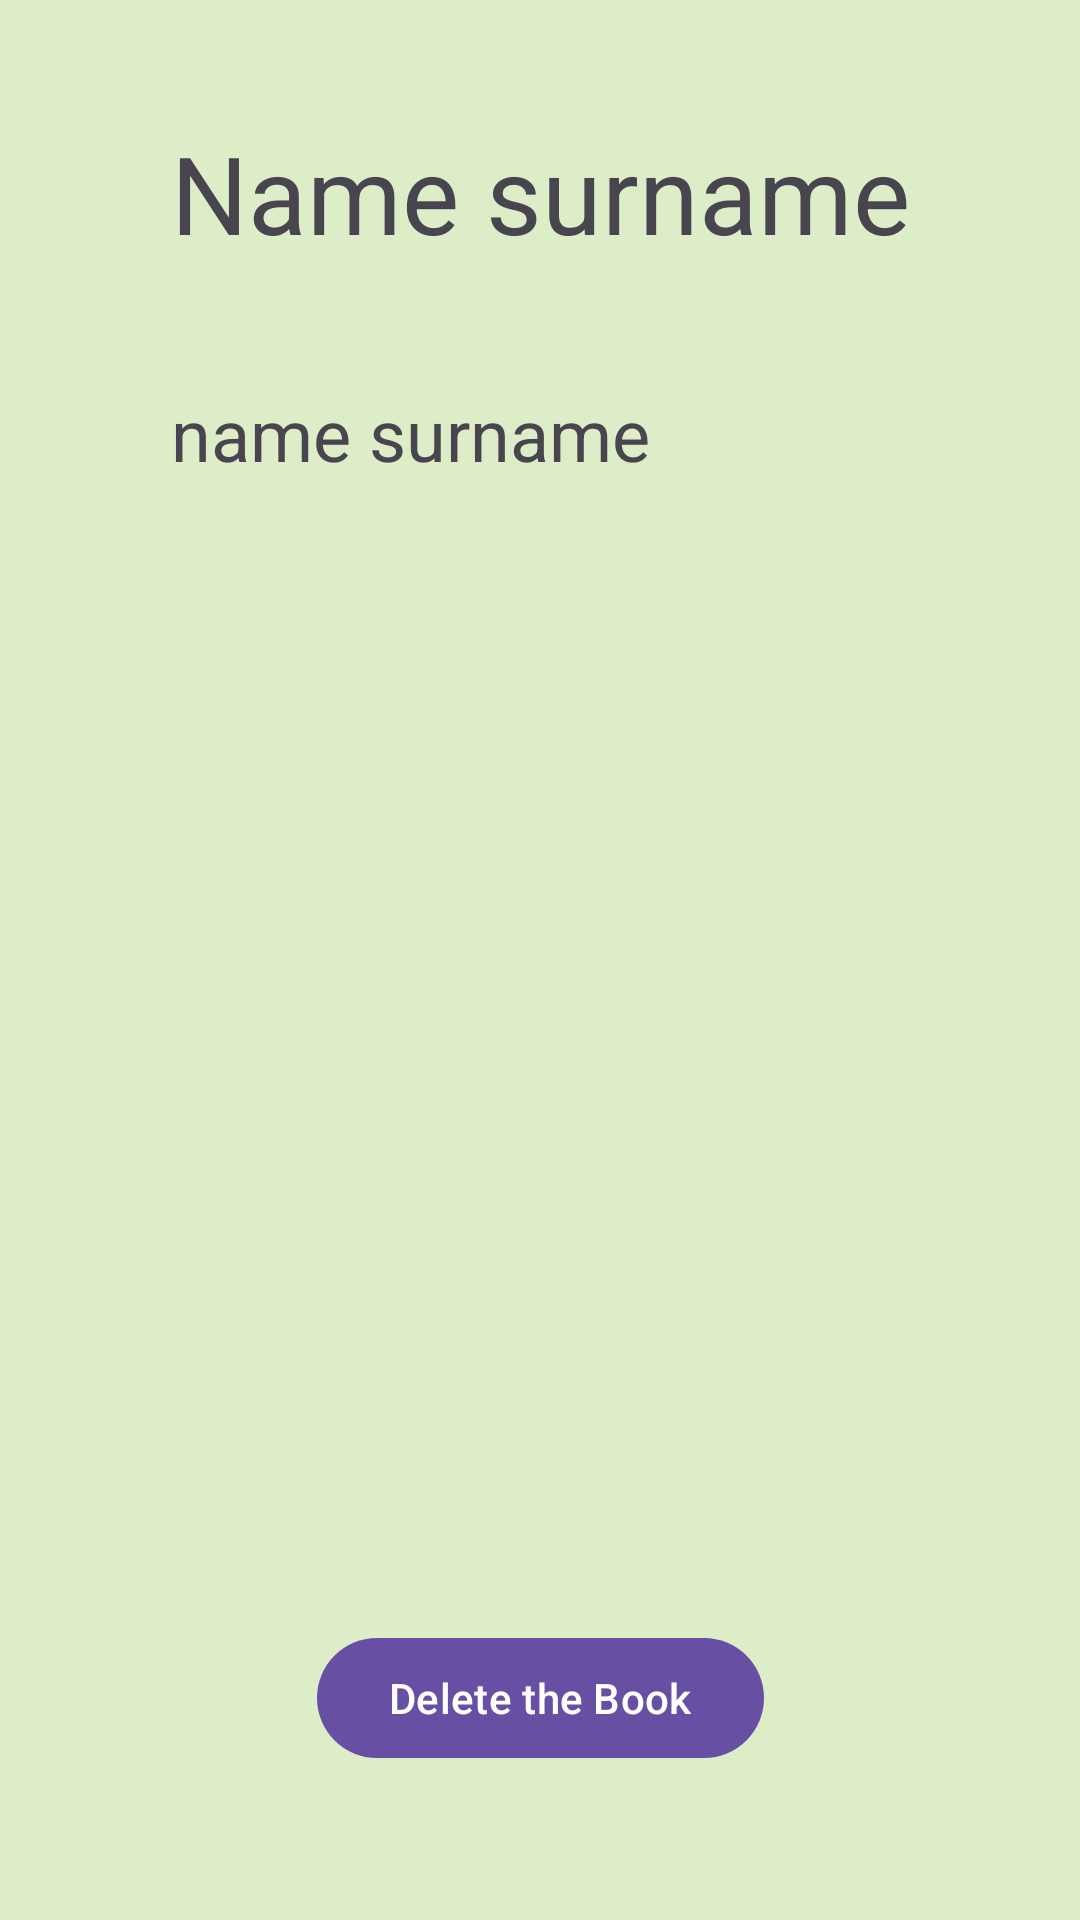

This screen was rendered from an Android layout file. Write that file and the resources it references.
<!-- AndroidManifest.xml: application theme Theme.MyLittleLibrary -->
<!-- res/layout/fragment_member_details.xml -->
<?xml version="1.0" encoding="utf-8"?>
<androidx.constraintlayout.widget.ConstraintLayout xmlns:android="http://schemas.android.com/apk/res/android"
    xmlns:app="http://schemas.android.com/apk/res-auto"
    xmlns:tools="http://schemas.android.com/tools"
    android:layout_width="match_parent"
    android:layout_height="match_parent"
    tools:context=".view.BookDetailsFragment"
    android:background="@color/lightGreen0">

    <com.google.android.material.textview.MaterialTextView
        android:id="@+id/memberNameTV"
        android:layout_width="wrap_content"
        android:layout_height="wrap_content"
        android:layout_marginStart="112dp"
        android:layout_marginTop="40dp"
        android:layout_marginEnd="112dp"
        android:text="Name surname"
        android:textSize="36sp"
        app:layout_constraintEnd_toEndOf="parent"
        app:layout_constraintStart_toStartOf="parent"
        app:layout_constraintTop_toTopOf="parent" />

    <com.google.android.material.textview.MaterialTextView
        android:id="@+id/memberIdTV"
        android:layout_width="wrap_content"
        android:layout_height="wrap_content"
        android:layout_marginTop="40dp"
        android:text="name surname"
        android:textSize="24sp"
        app:layout_constraintStart_toStartOf="@+id/memberNameTV"
        app:layout_constraintTop_toBottomOf="@+id/memberNameTV" />



    <com.google.android.material.button.MaterialButton
        android:id="@+id/DeleteButtonDP"
        android:layout_width="wrap_content"
        android:layout_height="wrap_content"
        android:layout_marginBottom="50dp"
        android:text="Delete the Book"
        app:layout_constraintBottom_toBottomOf="parent"
        app:layout_constraintEnd_toEndOf="parent"
        app:layout_constraintStart_toStartOf="parent" />
</androidx.constraintlayout.widget.ConstraintLayout>
<!-- resources referenced by this layout -->
<resources>
  <color name="lightGreen0">#DCEDC8</color>
  <style name="Theme.MyLittleLibrary" parent="Base.Theme.MyLittleLibrary" />
  <style name="Base.Theme.MyLittleLibrary" parent="Theme.Material3.DayNight.NoActionBar">
          
          
      </style>
</resources>
